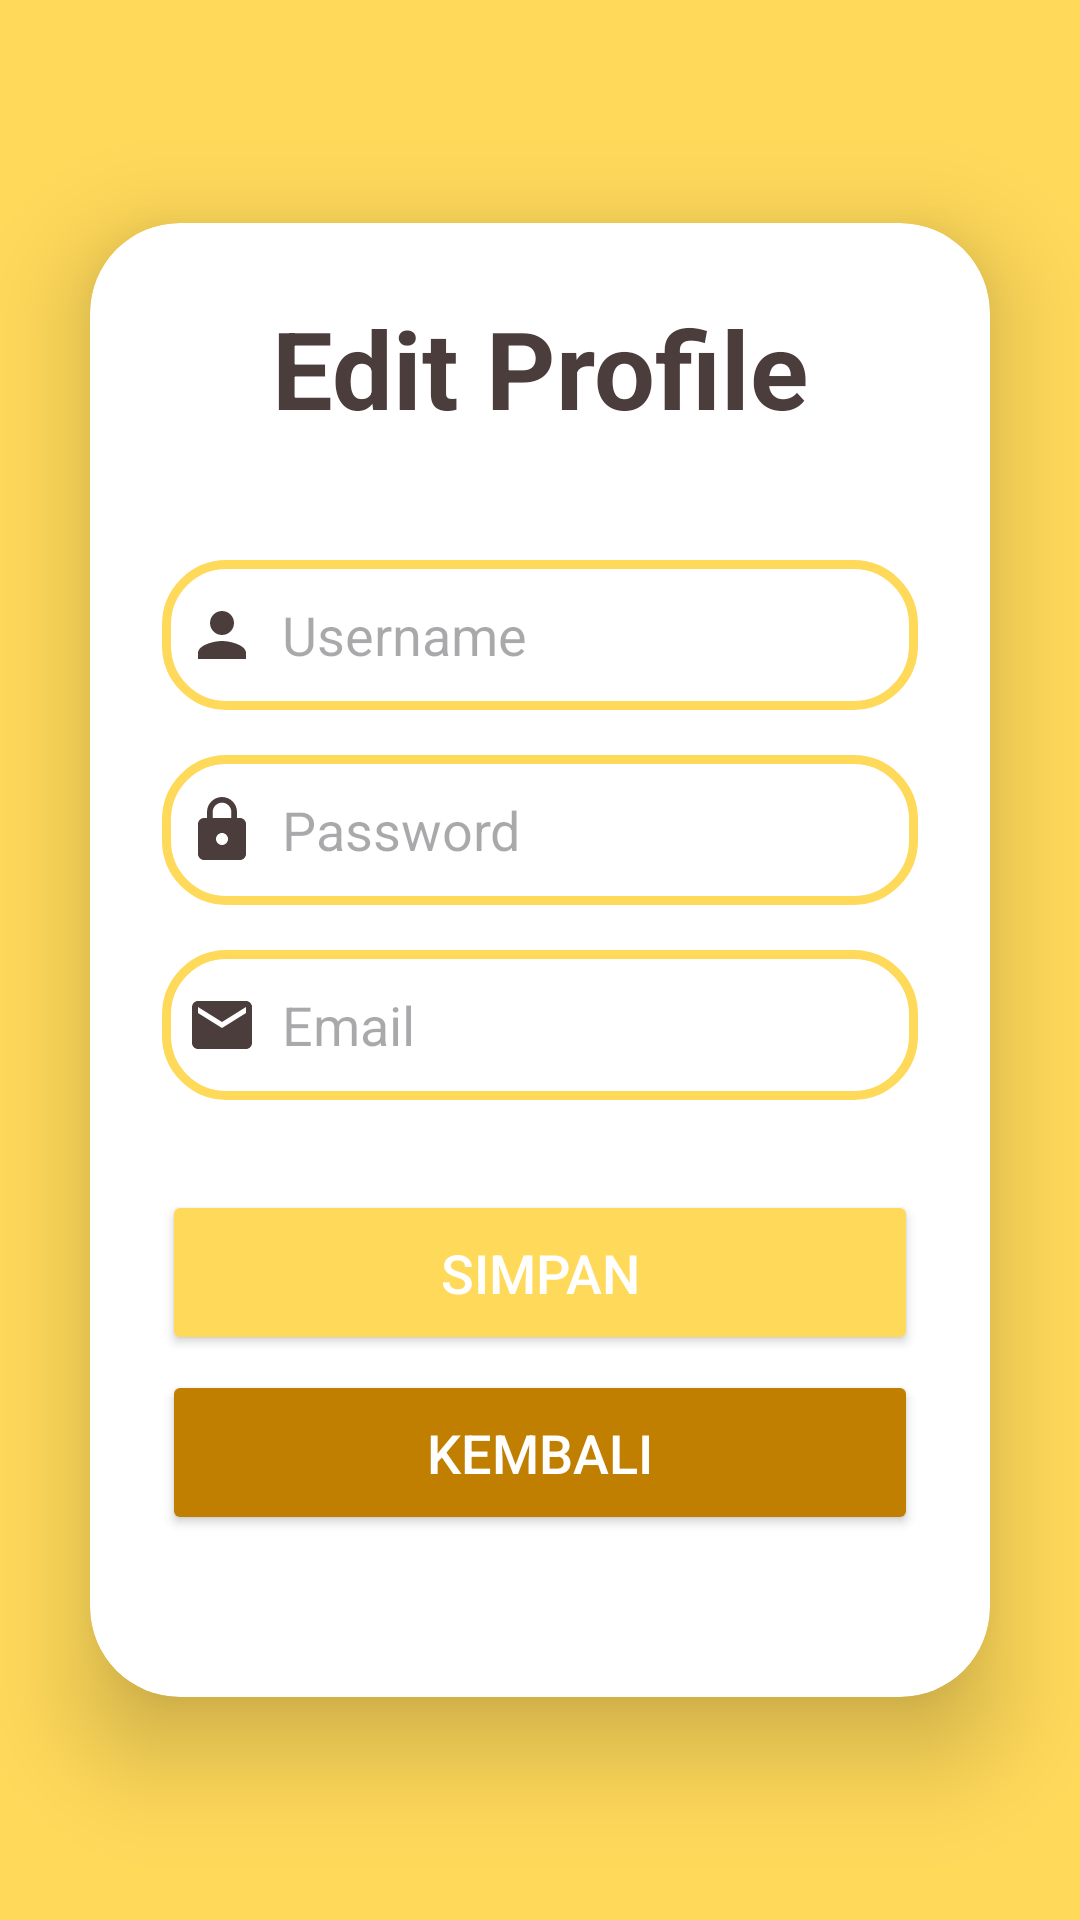

This screen was rendered from an Android layout file. Write that file and the resources it references.
<!-- AndroidManifest.xml: application theme Theme.ProjectAkhir -->
<!-- res/layout/activity_edit_profile.xml -->
<?xml version="1.0" encoding="utf-8"?>
<LinearLayout
    xmlns:android="http://schemas.android.com/apk/res/android"
    xmlns:app="http://schemas.android.com/apk/res-auto"
    xmlns:tools="http://schemas.android.com/tools"
    xmlns:card_view="http://schemas.android.com/apk/res-auto"
    android:layout_width="match_parent"
    android:layout_height="match_parent"
    android:orientation="vertical"
    android:gravity="center"
    android:background="@color/warna1"
    tools:context=".EditProfile">

    <androidx.cardview.widget.CardView
        android:layout_width="match_parent"
        android:layout_height="wrap_content"
        android:layout_margin="30dp"
        app:cardCornerRadius="30dp"
        app:cardElevation="20dp"
        android:background="@drawable/custom_edittext">

        <LinearLayout
            android:layout_width="match_parent"
            android:layout_height="wrap_content"
            android:orientation="vertical"
            android:layout_gravity="center_horizontal"
            android:padding="24dp">

            <TextView
                android:layout_width="match_parent"
                android:layout_height="wrap_content"
                android:text="Edit Profile"
                android:id="@+id/login"
                android:textSize="36sp"
                android:textAlignment="center"
                android:textStyle="bold"
                android:textColor="@color/warna4"/>

            <EditText
                android:layout_width="match_parent"
                android:layout_height="50dp"
                android:id="@+id/editnama"
                android:background="@drawable/custom_edittext"
                android:drawableLeft="@drawable/baseline_person_24"
                android:drawablePadding="8dp"
                android:hint="Username"
                android:padding="8dp"
                android:textColor="@color/warna5"
                android:textColorHighlight="@color/cardview_dark_background"
                android:layout_marginTop="40dp"/>

            <EditText
                android:layout_width="match_parent"
                android:layout_height="50dp"
                android:id="@+id/editpass"
                android:background="@drawable/custom_edittext"
                android:drawableLeft="@drawable/baseline_lock_24"
                android:drawablePadding="8dp"
                android:hint="Password"
                android:padding="8dp"
                android:inputType="textPassword"
                android:textColor="@color/warna5"
                android:textColorHighlight="@color/cardview_dark_background"
                android:layout_marginTop="15dp"/>

            <EditText
                android:layout_width="match_parent"
                android:layout_height="50dp"
                android:id="@+id/editemail"
                android:background="@drawable/custom_edittext"
                android:drawableLeft="@drawable/baseline_local_post_office_24"
                android:drawablePadding="8dp"
                android:hint="Email"
                android:padding="8dp"
                android:inputType="textPassword"
                android:textColor="@color/warna5"
                android:textColorHighlight="@color/cardview_dark_background"
                android:layout_marginTop="15dp"/>

            <Button
                android:layout_width="match_parent"
                android:layout_height="55dp"
                android:id="@+id/saveButton"
                android:text="Simpan"
                android:textSize="18dp"
                android:textColor="@color/white"
                android:layout_marginTop="30dp"
                android:backgroundTint="@color/warna1"
                app:cornerRadius="20dp" />

            <Button
                android:layout_width="match_parent"
                android:layout_height="55dp"
                android:id="@+id/backButton"
                android:text="Kembali"
                android:textSize="18dp"
                android:textColor="@color/white"
                android:layout_marginTop="5dp"
                android:backgroundTint="@color/warna3"
                app:cornerRadius="20dp"
                android:layout_marginBottom="30dp"/>


        </LinearLayout>

    </androidx.cardview.widget.CardView>

</LinearLayout>
<!-- resources referenced by this layout -->
<resources>
  <color name="warna1">#FFD95A</color>
  <color name="warna3">#C07F00</color>
  <color name="warna4">#4C3D3D</color>
  <color name="warna5">#312929</color>
  <color name="white">#FFFFFFFF</color>
  <!-- drawable baseline_local_post_office_24 (drawable) -->
  <vector android:height="24dp" android:tint="#4C3D3D"
      android:viewportHeight="24" android:viewportWidth="24"
      android:width="24dp" xmlns:android="http://schemas.android.com/apk/res/android">
      <path android:fillColor="@android:color/white" android:pathData="M20,4L4,4c-1.1,0 -1.99,0.9 -1.99,2L2,18c0,1.1 0.9,2 2,2h16c1.1,0 2,-0.9 2,-2L22,6c0,-1.1 -0.9,-2 -2,-2zM20,8l-8,5 -8,-5L4,6l8,5 8,-5v2z"/>
  </vector>
  <!-- drawable baseline_lock_24 (drawable) -->
  <vector android:height="24dp" android:tint="#4C3D3D"
      android:viewportHeight="24" android:viewportWidth="24"
      android:width="24dp" xmlns:android="http://schemas.android.com/apk/res/android">
      <path android:fillColor="@android:color/white" android:pathData="M18,8h-1L17,6c0,-2.76 -2.24,-5 -5,-5S7,3.24 7,6v2L6,8c-1.1,0 -2,0.9 -2,2v10c0,1.1 0.9,2 2,2h12c1.1,0 2,-0.9 2,-2L20,10c0,-1.1 -0.9,-2 -2,-2zM12,17c-1.1,0 -2,-0.9 -2,-2s0.9,-2 2,-2 2,0.9 2,2 -0.9,2 -2,2zM15.1,8L8.9,8L8.9,6c0,-1.71 1.39,-3.1 3.1,-3.1 1.71,0 3.1,1.39 3.1,3.1v2z"/>
  </vector>
  <!-- drawable baseline_person_24 (drawable) -->
  <vector android:height="24dp" android:tint="#4C3D3D"
      android:viewportHeight="24" android:viewportWidth="24"
      android:width="24dp" xmlns:android="http://schemas.android.com/apk/res/android">
      <path android:fillColor="@android:color/white" android:pathData="M12,12c2.21,0 4,-1.79 4,-4s-1.79,-4 -4,-4 -4,1.79 -4,4 1.79,4 4,4zM12,14c-2.67,0 -8,1.34 -8,4v2h16v-2c0,-2.66 -5.33,-4 -8,-4z"/>
  </vector>
  <!-- drawable custom_edittext (drawable) -->
  <?xml version="1.0" encoding="utf-8"?>
  <shape
      xmlns:android="http://schemas.android.com/apk/res/android"
      android:shape="rectangle">
  
      <stroke
          android:width="3dp"
          android:color="@color/warna1"/>
      <corners
          android:radius="20dp"/>
  
  </shape>
  <style name="Theme.ProjectAkhir" parent="Base.Theme.ProjectAkhir" />
  <style name="Base.Theme.ProjectAkhir" parent="Theme.Material3.DayNight.NoActionBar">
          
          
          <item name="colorOnPrimary">@color/warna1</item>
      </style>
</resources>
